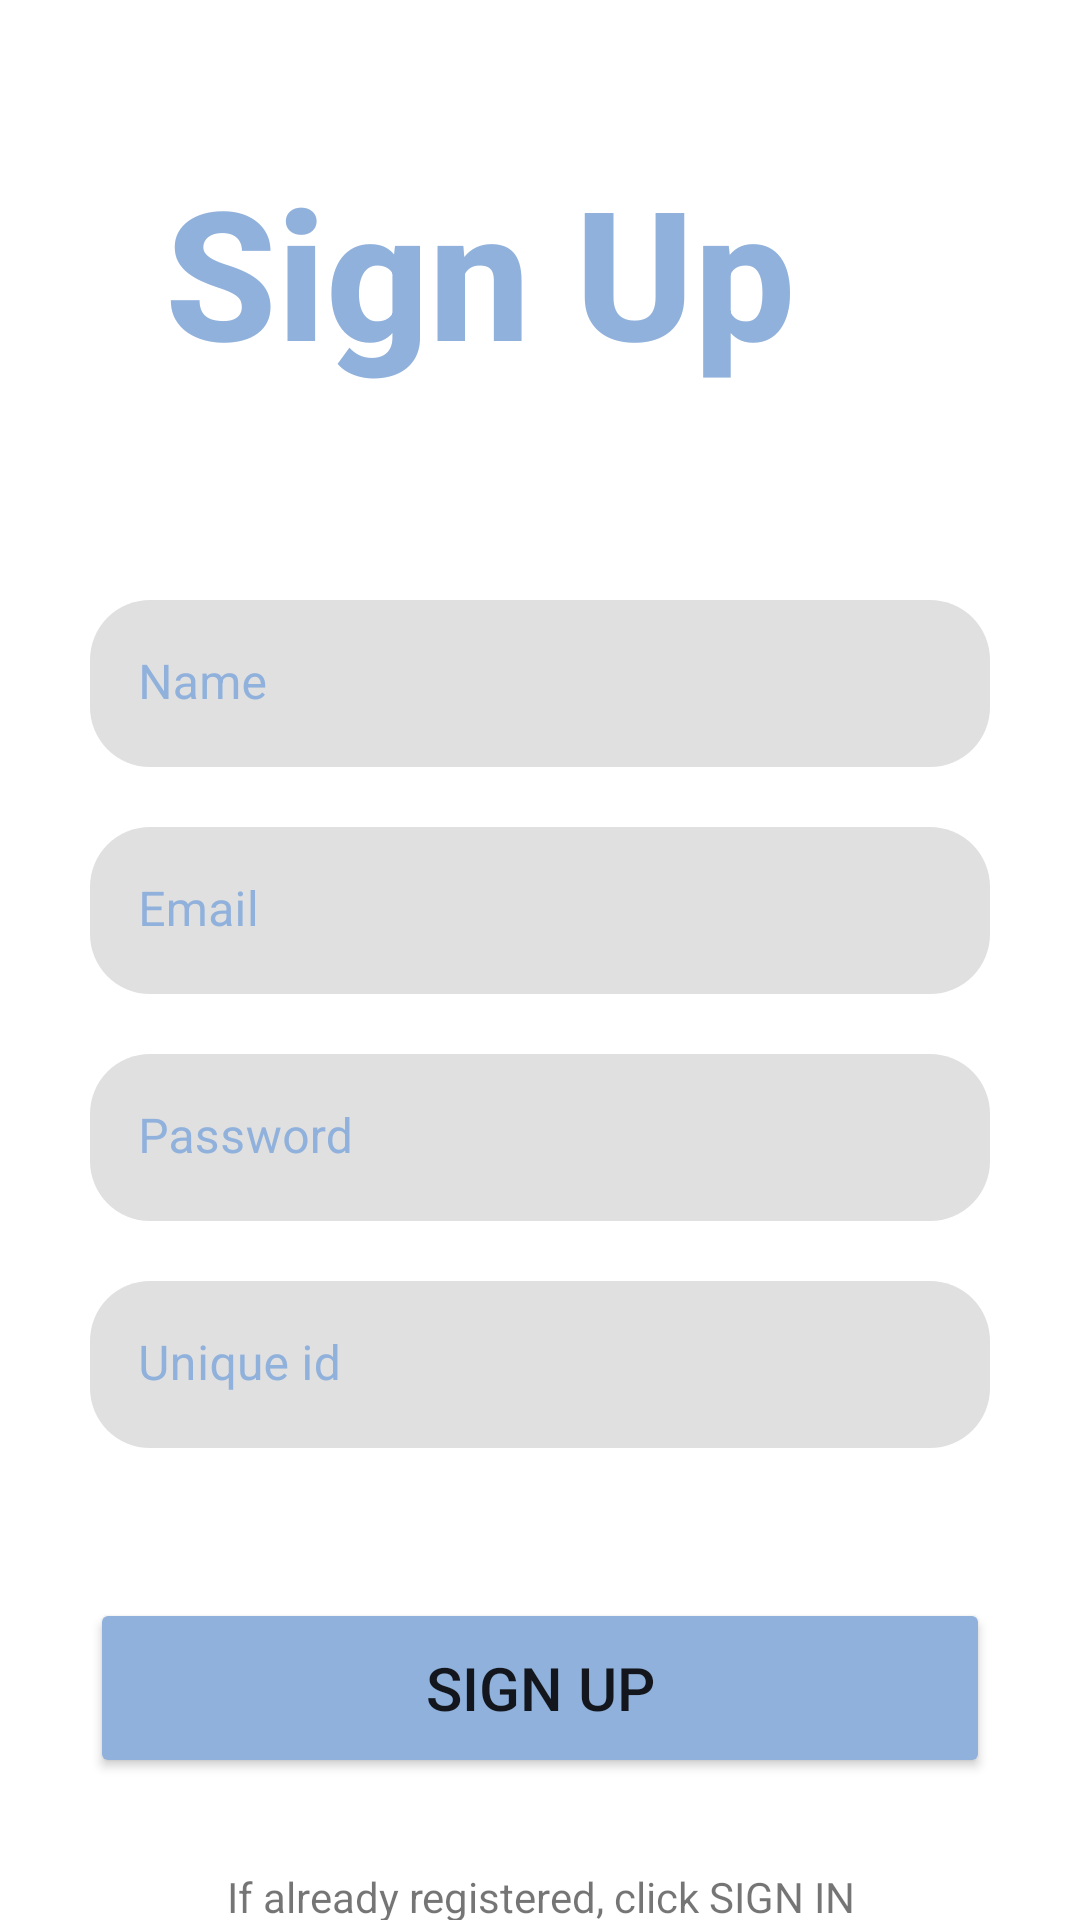

Layout XML and referenced resources for this Android screen:
<!-- AndroidManifest.xml: application theme Theme.SignInSignUpScreen -->
<!-- res/layout/activity_main.xml -->
<?xml version="1.0" encoding="utf-8"?>
<LinearLayout xmlns:android="http://schemas.android.com/apk/res/android"
    xmlns:app="http://schemas.android.com/apk/res-auto"
    xmlns:tools="http://schemas.android.com/tools"
    android:layout_width="match_parent"
    android:layout_height="match_parent"
    android:orientation="vertical"
    tools:context=".MainActivity">


    <TextView
        android:id="@+id/textView3"
        android:layout_width="250dp"
        android:layout_height="80dp"
        android:layout_gravity="center"
        android:layout_marginTop="50dp"
        android:fontFamily="sans-serif-medium"
        android:text="Sign Up"
        android:textColor="@color/blue"
        android:textSize="60sp"
        android:textStyle="bold" />

    <com.google.android.material.textfield.TextInputLayout

        android:layout_width="300dp"
        android:layout_height="wrap_content"
        android:layout_gravity="center"
        android:layout_marginTop="70dp"
        android:textColorHint="@color/blue"
        app:boxCornerRadiusBottomEnd="20dp"
        app:boxCornerRadiusBottomStart="20dp"
        app:boxCornerRadiusTopEnd="20dp"
        app:boxCornerRadiusTopStart="20dp"
        app:boxStrokeColor="@color/white"
        app:boxStrokeWidth="0dp">

        <com.google.android.material.textfield.TextInputEditText
            android:id="@+id/etname"
            android:layout_width="match_parent"
            android:layout_height="wrap_content"
            android:hint="Name"

            />
    </com.google.android.material.textfield.TextInputLayout>

    <com.google.android.material.textfield.TextInputLayout

        android:layout_width="300dp"
        android:layout_height="wrap_content"
        android:layout_gravity="center"
        android:layout_margin="20dp"
        android:textColorHint="@color/blue"
        app:boxCornerRadiusBottomEnd="20dp"
        app:boxCornerRadiusBottomStart="20dp"
        app:boxCornerRadiusTopEnd="20dp"
        app:boxCornerRadiusTopStart="20dp"
        app:boxStrokeColor="@color/white"
        app:boxStrokeWidth="0dp">

        <com.google.android.material.textfield.TextInputEditText
            android:id="@+id/etmail"
            android:layout_width="match_parent"
            android:layout_height="wrap_content"
            android:hint="Email"

            />
    </com.google.android.material.textfield.TextInputLayout>

    <com.google.android.material.textfield.TextInputLayout

        android:layout_width="300dp"
        android:layout_height="wrap_content"
        android:layout_gravity="center"
        android:textColorHint="@color/blue"
        app:boxCornerRadiusBottomEnd="20dp"
        app:boxCornerRadiusBottomStart="20dp"
        app:boxCornerRadiusTopEnd="20dp"
        app:boxCornerRadiusTopStart="20dp"
        app:boxStrokeColor="@color/white"
        app:boxStrokeWidth="0dp">

        <com.google.android.material.textfield.TextInputEditText
            android:id="@+id/etpassword"
            android:layout_width="match_parent"
            android:layout_height="wrap_content"
            android:hint="Password"

            />
    </com.google.android.material.textfield.TextInputLayout>

    <com.google.android.material.textfield.TextInputLayout

        android:layout_width="300dp"
        android:layout_height="wrap_content"
        android:layout_gravity="center"
        android:layout_margin="20dp"
        android:textColorHint="@color/blue"
        app:boxCornerRadiusBottomEnd="20dp"
        app:boxCornerRadiusBottomStart="20dp"
        app:boxCornerRadiusTopEnd="20dp"
        app:boxCornerRadiusTopStart="20dp"
        app:boxStrokeColor="@color/white"
        app:boxStrokeWidth="0dp">

        <com.google.android.material.textfield.TextInputEditText
            android:id="@+id/etid"
            android:layout_width="match_parent"
            android:layout_height="wrap_content"
            android:hint="Unique id"

            />
    </com.google.android.material.textfield.TextInputLayout>

    <Button
        android:id="@+id/btnSignUp"
        android:layout_width="300dp"
        android:layout_height="60dp"
        android:layout_gravity="center"
        android:layout_margin="30dp"
        android:backgroundTint="@color/blue"
        android:elevation="20dp"
        android:text="Sign Up"
        android:textSize="20sp"
        app:cornerRadius="20dp" />
    
    <TextView
        android:id="@+id/tvSignIn"
        android:layout_width="match_parent"
        android:layout_height="wrap_content"
        android:gravity="center"
        android:text="If already registered, click SIGN IN"
        />
</LinearLayout>
<!-- resources referenced by this layout -->
<resources>
  <color name="blue">#90B1DB</color>
  <color name="white">#FFFFFFFF</color>
  <style name="Theme.SignInSignUpScreen" parent="Theme.MaterialComponents.DayNight.NoActionBar">
          
          <item name="colorPrimary">@color/purple_500</item>
          <item name="colorPrimaryVariant">@color/purple_700</item>
          <item name="colorOnPrimary">@color/white</item>
          
          <item name="colorSecondary">@color/teal_200</item>
          <item name="colorSecondaryVariant">@color/teal_700</item>
          <item name="colorOnSecondary">@color/black</item>
          
          <item name="android:statusBarColor">?attr/colorPrimaryVariant</item>
          
      </style>
  <color name="purple_500">#FF6200EE</color>
  <color name="purple_700">#FF3700B3</color>
  <color name="teal_200">#FF03DAC5</color>
  <color name="teal_700">#FF018786</color>
  <color name="black">#FF000000</color>
</resources>
